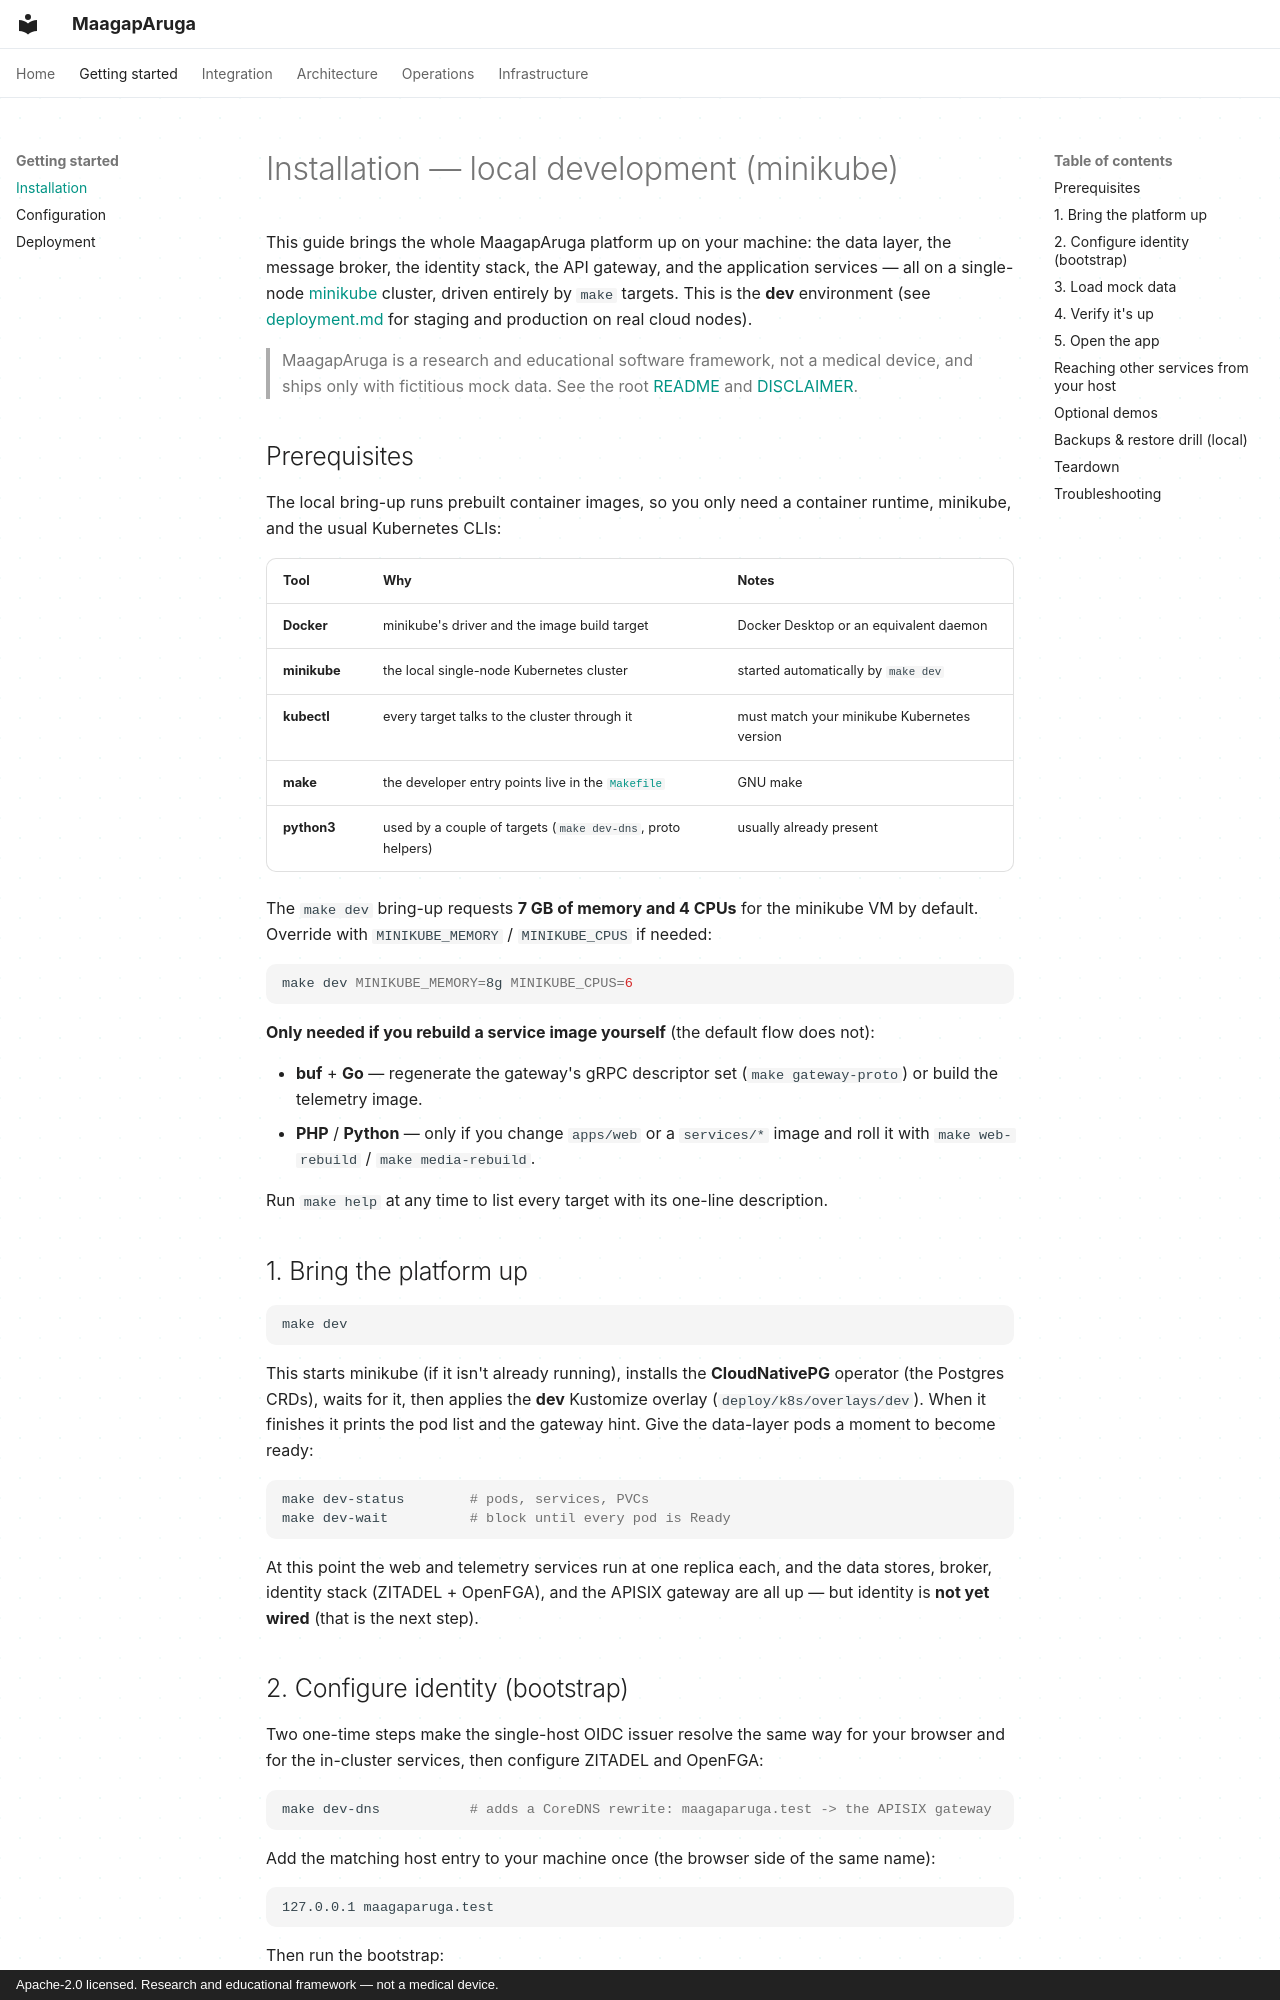

repository: marco-montesines/maagaparuga · page: getting-started/installation/index.html · generator: mkdocs · copyright: Apache-2.0 licensed. Research and educational framework — not a medical device.

# Installation — local development (minikube)

This guide brings the whole MaagapAruga platform up on your machine: the data layer,
the message broker, the identity stack, the API gateway, and the application services —
all on a single-node [minikube](https://minikube.sigs.k8s.io/) cluster, driven entirely
by `make` targets. This is the **dev** environment (see
[deployment.md](deployment.md) for staging and production on real cloud nodes).

> MaagapAruga is a research and educational software framework, not a medical device,
> and ships only with fictitious mock data. See the root [README](https://github.com/marco-montesines/maagaparuga/blob/master/README.md) and
> [DISCLAIMER](https://github.com/marco-montesines/maagaparuga/blob/master/DISCLAIMER.md).

## Prerequisites

The local bring-up runs prebuilt container images, so you only need a container runtime,
minikube, and the usual Kubernetes CLIs:

| Tool | Why | Notes |
|---|---|---|
| **Docker** | minikube's driver and the image build target | Docker Desktop or an equivalent daemon |
| **minikube** | the local single-node Kubernetes cluster | started automatically by `make dev` |
| **kubectl** | every target talks to the cluster through it | must match your minikube Kubernetes version |
| **make** | the developer entry points live in the [`Makefile`](https://github.com/marco-montesines/maagaparuga/blob/master/Makefile) | GNU make |
| **python3** | used by a couple of targets (`make dev-dns`, proto helpers) | usually already present |

The `make dev` bring-up requests **7 GB of memory and 4 CPUs** for the minikube VM by
default. Override with `MINIKUBE_MEMORY` / `MINIKUBE_CPUS` if needed:

```bash
make dev MINIKUBE_MEMORY=8g MINIKUBE_CPUS=6
```

**Only needed if you rebuild a service image yourself** (the default flow does not):

- **buf** + **Go** — regenerate the gateway's gRPC descriptor set (`make gateway-proto`)
  or build the telemetry image.
- **PHP** / **Python** — only if you change `apps/web` or a `services/*` image and roll
  it with `make web-rebuild` / `make media-rebuild`.

Run `make help` at any time to list every target with its one-line description.

## 1. Bring the platform up

```bash
make dev
```

This starts minikube (if it isn't already running), installs the **CloudNativePG**
operator (the Postgres CRDs), waits for it, then applies the **dev** Kustomize overlay
(`deploy/k8s/overlays/dev`). When it finishes it prints the pod list and the gateway
hint. Give the data-layer pods a moment to become ready:

```bash
make dev-status        # pods, services, PVCs
make dev-wait          # block until every pod is Ready
```

At this point the web and telemetry services run at one replica each, and the data
stores, broker, identity stack (ZITADEL + OpenFGA), and the APISIX gateway are all up —
but identity is **not yet wired** (that is the next step).
